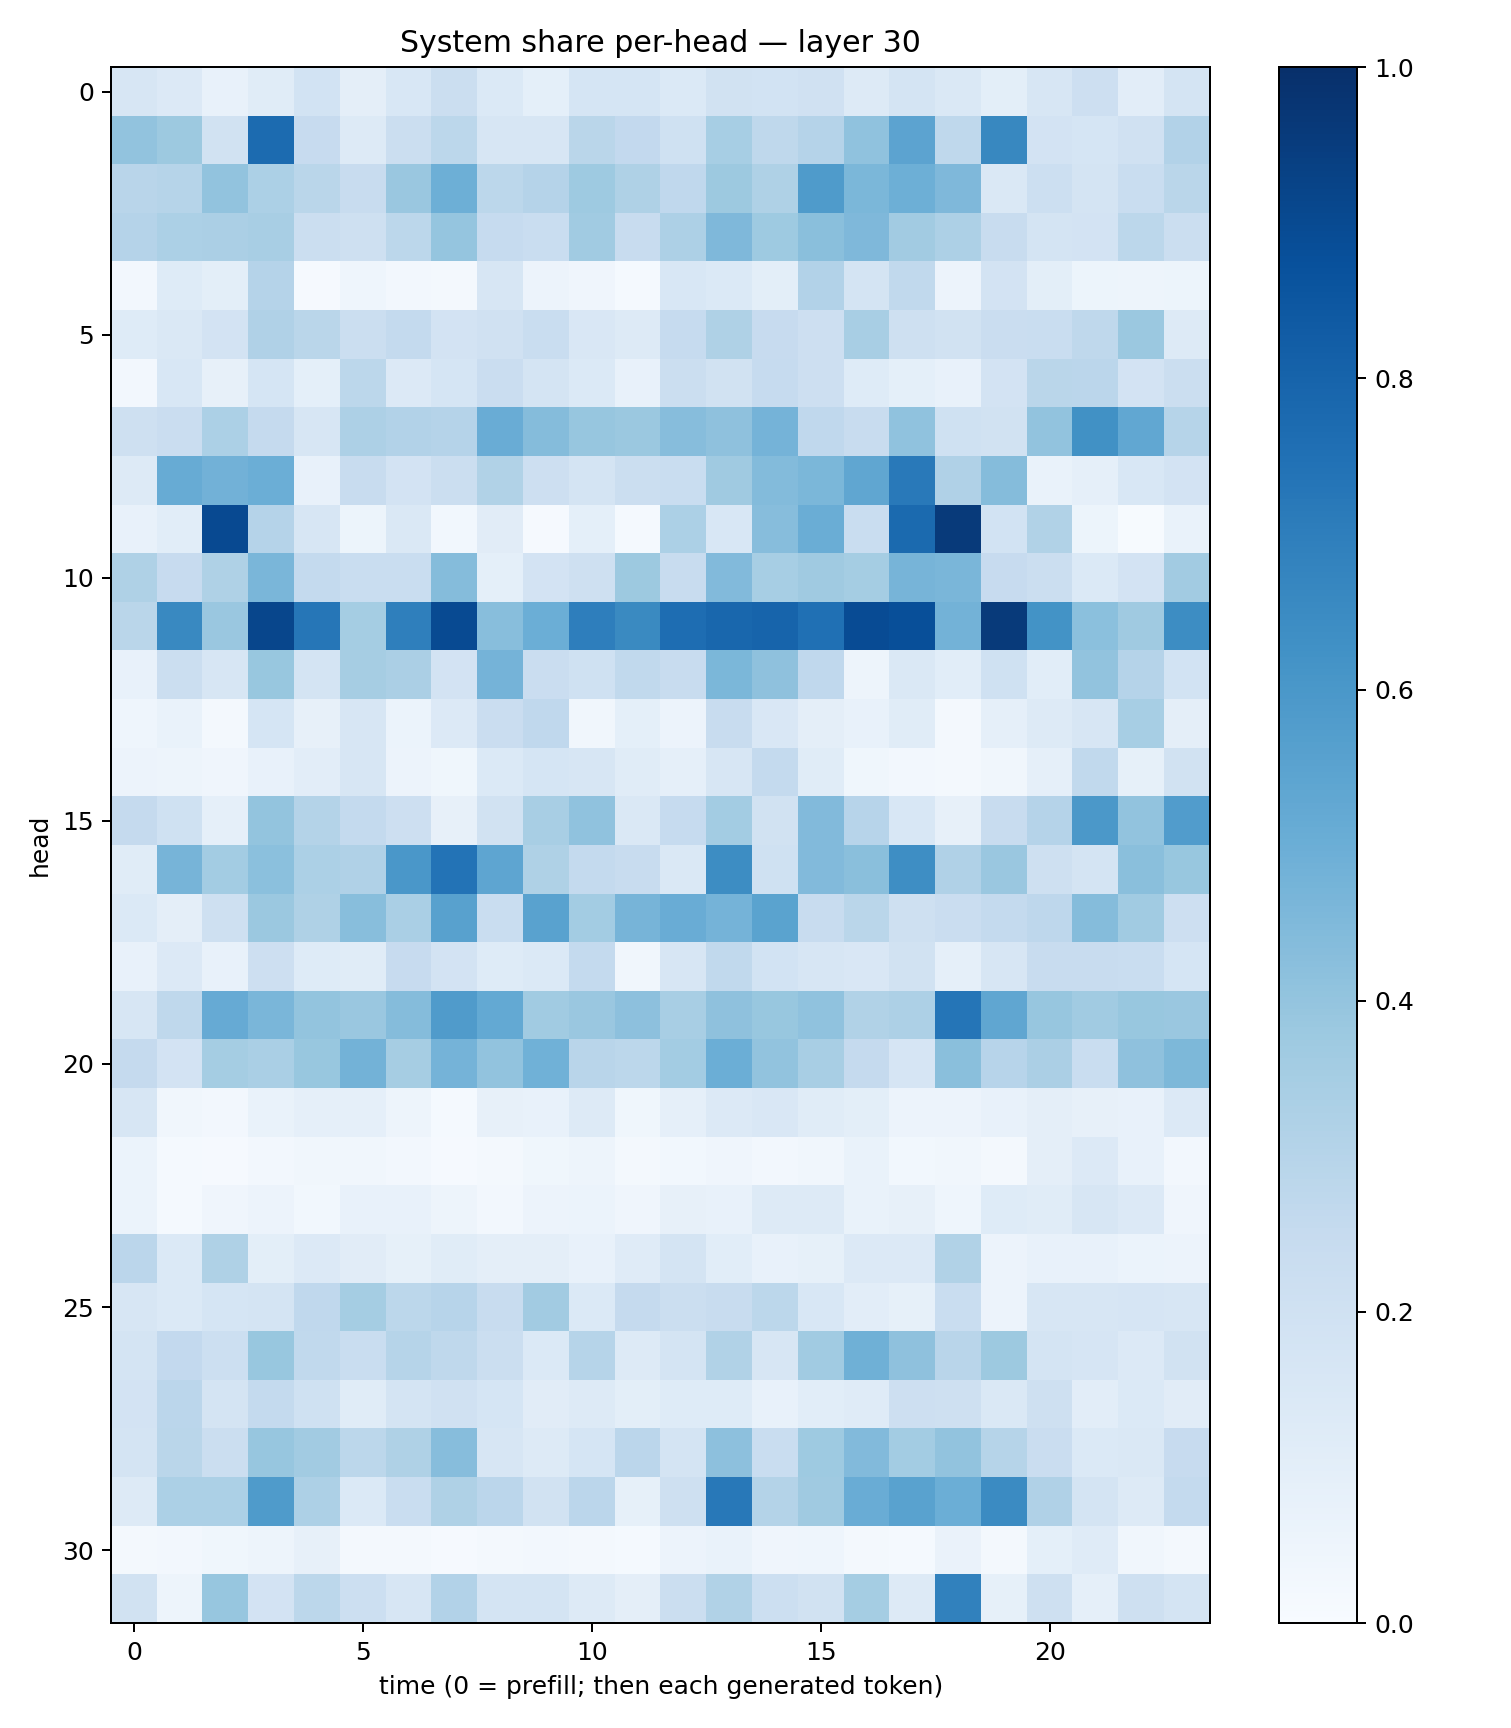

The table this chart was drawn from, first rows:
0.15634587, 0.13562952, 0.074717276, 0.1134022, 0.18431295, 0.09683482, 0.15313828, 0.22196357, 0.1395313, 0.092009634, 0.16800863, 0.17032799, 0.1384316, 0.1929961, 0.18491507, 0.19756183, 0.12841561, 0.1762759, 0.14499065, 0.100436, 0.15654196, 0.21435027, 0.105111346, 0.17794473
0.4039, 0.3767, 0.1948, 0.7718, 0.2445, 0.125, 0.2213, 0.2789, 0.1584, 0.1596, 0.2868, 0.2605, 0.202, 0.3475, 0.2723, 0.3037, 0.4082, 0.5437, 0.2708, 0.6627, 0.1805, 0.1701, 0.196, 0.3086
0.2895, 0.2998, 0.4057, 0.3292, 0.2862, 0.2399, 0.3847, 0.4958, 0.281, 0.3022, 0.3749, 0.3221, 0.2685, 0.3782, 0.3226, 0.5846, 0.4597, 0.496, 0.453, 0.142, 0.2162, 0.1756, 0.2308, 0.2855
0.3027, 0.3302, 0.3349, 0.3436, 0.2195, 0.205, 0.2797, 0.3955, 0.2491, 0.2324, 0.3652, 0.2352, 0.3273, 0.4528, 0.3743, 0.4238, 0.4514, 0.3608, 0.3256, 0.2359, 0.177, 0.1831, 0.2779, 0.2208
0.02624, 0.1227, 0.09807, 0.303, 0.01064, 0.0453, 0.02563, 0.02204, 0.1573, 0.05798, 0.04297, 0.01383, 0.1531, 0.1368, 0.09864, 0.3091, 0.178, 0.2645, 0.05586, 0.1825, 0.09855, 0.05234, 0.05, 0.05082
0.1249, 0.1443, 0.1815, 0.3195, 0.2889, 0.224, 0.2543, 0.1807, 0.1991, 0.2339, 0.1521, 0.131, 0.249, 0.322, 0.2434, 0.2117, 0.3418, 0.2046, 0.1893, 0.2272, 0.2308, 0.2734, 0.3822, 0.1322
0.02475, 0.1541, 0.07982, 0.1691, 0.08998, 0.2804, 0.1362, 0.1703, 0.2289, 0.1779, 0.1369, 0.07527, 0.2261, 0.1899, 0.2496, 0.2129, 0.1232, 0.08986, 0.07668, 0.1817, 0.2886, 0.2836, 0.182, 0.2204
0.2097, 0.2279, 0.3317, 0.2511, 0.1587, 0.3249, 0.3119, 0.3017, 0.5065, 0.4355, 0.3933, 0.3798, 0.4316, 0.4139, 0.4731, 0.2675, 0.2368, 0.407, 0.2023, 0.1925, 0.4054, 0.6286, 0.5301, 0.3003
0.1296, 0.5088, 0.4808, 0.4993, 0.07726, 0.2346, 0.1803, 0.2194, 0.3135, 0.2129, 0.176, 0.2242, 0.2341, 0.3682, 0.4386, 0.4583, 0.5339, 0.7185, 0.3185, 0.435, 0.06748, 0.08963, 0.1542, 0.1821
0.07751, 0.1084, 0.8991, 0.3009, 0.1565, 0.05365, 0.1427, 0.02821, 0.1121, 0.01159, 0.09126, 0.01375, 0.3304, 0.1529, 0.4319, 0.5005, 0.2328, 0.7748, 0.9585, 0.1844, 0.3136, 0.05113, 0.006756, 0.06866
0.3219, 0.2437, 0.324, 0.4634, 0.254, 0.233, 0.2318, 0.4343, 0.09003, 0.183, 0.2066, 0.3773, 0.2413, 0.4433, 0.3459, 0.3697, 0.3545, 0.4691, 0.4631, 0.2422, 0.2201, 0.1385, 0.1803, 0.3615
0.2888, 0.6578, 0.3836, 0.9135, 0.7282, 0.3541, 0.6918, 0.8972, 0.4296, 0.4977, 0.699, 0.6553, 0.7624, 0.7884, 0.7972, 0.7535, 0.891, 0.879, 0.4804, 0.9578, 0.6202, 0.4186, 0.3694, 0.6427
0.07126, 0.2192, 0.1571, 0.3901, 0.173, 0.3487, 0.3357, 0.1819, 0.4744, 0.23, 0.2016, 0.2626, 0.2392, 0.459, 0.4112, 0.2677, 0.05049, 0.1442, 0.1069, 0.2016, 0.1064, 0.4043, 0.3033, 0.1865
0.04568, 0.06964, 0.01798, 0.1683, 0.08109, 0.1593, 0.0586, 0.1351, 0.2288, 0.2661, 0.03334, 0.09108, 0.05752, 0.2407, 0.1503, 0.09757, 0.07368, 0.1151, 0.0222, 0.08849, 0.1288, 0.1609, 0.3451, 0.09549
0.0582, 0.04761, 0.03921, 0.07096, 0.1019, 0.1608, 0.05848, 0.03673, 0.1387, 0.1696, 0.1577, 0.1144, 0.08675, 0.1576, 0.2551, 0.1157, 0.03807, 0.02677, 0.01948, 0.03169, 0.08736, 0.2621, 0.08207, 0.1883
0.2517, 0.2028, 0.08612, 0.3994, 0.307, 0.2561, 0.211, 0.07941, 0.1948, 0.3435, 0.4092, 0.1456, 0.2498, 0.3578, 0.1924, 0.4435, 0.294, 0.156, 0.08132, 0.2401, 0.3016, 0.5948, 0.4041, 0.5757
0.1149, 0.4726, 0.3579, 0.4193, 0.3304, 0.3199, 0.5992, 0.7393, 0.5364, 0.3215, 0.254, 0.2401, 0.1439, 0.6436, 0.2028, 0.4449, 0.4229, 0.6372, 0.3194, 0.3857, 0.2062, 0.1795, 0.4219, 0.3878
0.1401, 0.09714, 0.2088, 0.3828, 0.3207, 0.4265, 0.3382, 0.5551, 0.2338, 0.5514, 0.3575, 0.4721, 0.507, 0.4763, 0.5491, 0.2407, 0.2873, 0.2047, 0.2293, 0.2574, 0.2741, 0.4363, 0.3648, 0.2148
0.07372, 0.1363, 0.07691, 0.2147, 0.1246, 0.1148, 0.2455, 0.1801, 0.1249, 0.138, 0.2554, 0.03446, 0.1564, 0.2654, 0.1854, 0.1611, 0.1498, 0.1909, 0.08886, 0.1627, 0.236, 0.2392, 0.2338, 0.1685
0.1621, 0.271, 0.5149, 0.4642, 0.3995, 0.3842, 0.4358, 0.582, 0.5231, 0.3638, 0.3835, 0.4179, 0.3408, 0.4136, 0.3869, 0.4083, 0.3146, 0.3261, 0.7306, 0.5342, 0.3915, 0.3645, 0.3891, 0.3829
0.2518, 0.1828, 0.3549, 0.339, 0.3883, 0.4789, 0.3492, 0.4747, 0.4056, 0.486, 0.2913, 0.2784, 0.3563, 0.4971, 0.4037, 0.342, 0.2512, 0.1665, 0.4241, 0.2964, 0.3345, 0.2305, 0.4135, 0.4555
0.1586, 0.0314, 0.0244, 0.06742, 0.08746, 0.0897, 0.04828, 0.01455, 0.0783, 0.07155, 0.1303, 0.03646, 0.08789, 0.1331, 0.1499, 0.1143, 0.1001, 0.0579, 0.0553, 0.07307, 0.09656, 0.08075, 0.0705, 0.1354
0.06204, 0.01407, 0.009244, 0.0238, 0.03462, 0.03412, 0.02448, 0.01137, 0.01917, 0.03561, 0.04695, 0.01919, 0.03052, 0.04089, 0.02627, 0.03284, 0.0681, 0.02738, 0.03511, 0.02042, 0.09596, 0.1342, 0.07761, 0.02622
0.06023, 0.0129, 0.0404, 0.05749, 0.02903, 0.07678, 0.07636, 0.04962, 0.02723, 0.05734, 0.05868, 0.04184, 0.08144, 0.07169, 0.1316, 0.1302, 0.06821, 0.07992, 0.04485, 0.1241, 0.1135, 0.1589, 0.1344, 0.04201
0.2824, 0.1405, 0.3234, 0.1001, 0.1341, 0.1096, 0.08325, 0.116, 0.09544, 0.09425, 0.07807, 0.1181, 0.1751, 0.1093, 0.0735, 0.08481, 0.1357, 0.1363, 0.3129, 0.05531, 0.07655, 0.07133, 0.05958, 0.0554
0.1623, 0.1394, 0.1694, 0.1752, 0.2664, 0.3552, 0.2781, 0.2948, 0.2354, 0.3632, 0.1398, 0.2528, 0.2208, 0.235, 0.279, 0.1545, 0.1019, 0.0848, 0.2339, 0.05822, 0.1621, 0.1616, 0.1677, 0.1609
0.1775, 0.2606, 0.2155, 0.3872, 0.2621, 0.2329, 0.2972, 0.2714, 0.2261, 0.1405, 0.2969, 0.1314, 0.1745, 0.3132, 0.1593, 0.367, 0.4919, 0.4137, 0.29, 0.3759, 0.1729, 0.1673, 0.1343, 0.1892
0.1798, 0.2829, 0.1765, 0.2541, 0.203, 0.1168, 0.1732, 0.1989, 0.1704, 0.1101, 0.1315, 0.1013, 0.1229, 0.1233, 0.07644, 0.1077, 0.1179, 0.2147, 0.2048, 0.1448, 0.2033, 0.105, 0.1398, 0.1105
0.1753, 0.2878, 0.2228, 0.391, 0.3629, 0.2804, 0.3225, 0.4299, 0.1593, 0.1304, 0.1711, 0.2836, 0.1735, 0.4146, 0.2334, 0.3728, 0.4442, 0.3555, 0.4037, 0.2983, 0.2281, 0.14, 0.1434, 0.2443
0.1276, 0.3302, 0.3319, 0.5825, 0.3277, 0.1399, 0.2305, 0.3214, 0.285, 0.1923, 0.2836, 0.08242, 0.2087, 0.7201, 0.3083, 0.3693, 0.5059, 0.5514, 0.4983, 0.6513, 0.3195, 0.1792, 0.1302, 0.2563
0.01764, 0.02381, 0.03816, 0.04761, 0.07896, 0.02039, 0.01718, 0.01145, 0.0194, 0.02346, 0.02157, 0.0147, 0.05711, 0.07026, 0.04276, 0.04368, 0.02202, 0.01382, 0.0631, 0.0221, 0.09245, 0.1197, 0.03409, 0.02227
0.1892, 0.05033, 0.3941, 0.1802, 0.2795, 0.218, 0.164, 0.3119, 0.1722, 0.1766, 0.1318, 0.0972, 0.2205, 0.3158, 0.2179, 0.195, 0.3525, 0.1305, 0.686, 0.08265, 0.205, 0.0892, 0.2092, 0.1745
